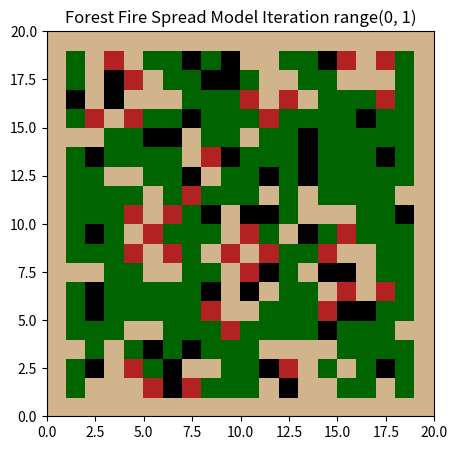

This figure's Python source:
#Zombie Virus

'''
This part of the lab will modify the original wildfire model
to explore how we can use a similar model for tracking how 
diseases, such as the zombie virus, spreads.
'''

#Section 1: Libraries

#The start of the script with a description of the purpose and
# a main place where libraries can be imported.

#!/usr/bin/env python3

'''
This file contains tools and scripts for completing Lab 1 for CLaSP410.
To reproduce the plots shown in the lab report, follow the steps below!

All instances of '# %%' are merely to divide the code into cells for each part.
The goal was to create ease when debugging individual sections of the cocde.
'''
import numpy as np
import matplotlib.pyplot as plt 
import matplotlib.gridspec as grid
import scipy as sp
from matplotlib.colors import ListedColormap #creating a custom color map

#Section 2: Defining Variables

#Define constants for the different states of the virus spread
deceased = 0 #depicted as a black color in the figures to show those who perished
immune = 1 #depicted as a tan color in the figures to show those who begin immune
healthy = 2 #depicted as a green color in the figures to show healthy individuals
infected = 3 #depicted as a red color in the figures to show where the virus has spread

p_spread = 0.8 # Chance to spread to adjacent cells
p_immune = 0.2 # Chance of person to start as immune
p_zombie = 0.05 # Chance of infection to begin in a cell
p_fatal = 0.01 # Chance of infected to perish instead of recover

#Implement time as a varaible for the model
time_step = range(1)

#Create an empty list so that the values from each time step can be saved
outbreaks = []

#Section 3: Original Population

#Create a population

nx, ny = 20, 20 # Number of cells in X and Y direction 
# **needs to be one step bigger in each direction to account for ghost cells

#creating the main array that the rest of the model will build from
no_outbreak = np.zeros([ny, nx]) + 2

#setting the outside grid to be 1, so the virus will not spread into the ghost cells

no_outbreak[[ny-1], :] = 1 # Selecting the bottom row of the grid
no_outbreak[:, [nx-1]] = 1 # Selecting the last column of the grid
no_outbreak[0, :] = 1 # Selecting the top row of the grid
no_outbreak[:, 0] = 1 # Selecting the first column of the grid

print(no_outbreak)


#Section 4: Begin the outbreak

#Randomly generate population with immune and healthy people
for i in range(1,nx-1): #Set range to avoid ghost nodes
    for j in range(1,ny-1):
        # Roll our "dice" to see if we get an immune person:
        if np.random.rand() < p_immune:
            no_outbreak[j, i] = immune # Immune is a randomly generated immune person
        # Roll the dice to see if anyone will become infected:
        elif np.random.rand() < p_zombie:
            no_outbreak[j,i] = infected # Infected is a randomly generated carrier of the virus

#Create a copy of the original population to begin spreading

infected_pop = np.copy(no_outbreak)

print(infected_pop)

#Section 5: Spread the disease

'''
Create loop to begin rolling the dice to see where the randomly generated population
will have an infected person appear and begin spreading the virus
'''
# Create a funciton to roll the dice for percentage of infected who perish or become immune
def chance_perish():
    for i in range(1,nx-1): #Set range to avoid ghost nodes
        for j in range(1,ny-1):
            #Roll the dice to see if the infected person will die
            if np.random.rand() < p_fatal:
                infected_pop[j, i] = deceased
                print("You Died :(")
            #If they don't die, they become immune
            elif infected_pop[j, i] == immune:
                print("You Survived :)")

for k in time_step:
    for i in range(1,nx-1): #Set range to avoid ghost nodes
        for j in range(1,ny-1):
            print(f"Current Position: {j, i}")
            # Roll the dice to see if the disease will spread
            if no_outbreak[j,i] == infected:
                if np.random.rand() < p_spread:
                    if no_outbreak[j,i+1] == healthy:
                        infected_pop[j,i+1] = infected
                        print("Spreading!!")
                if np.random.rand() < p_spread:
                    if no_outbreak[j+1,i] == healthy:
                        infected_pop[j+1, i] = infected
                        print("Spreading!!")
                if np.random.rand() < p_spread:
                    if no_outbreak[j,i-1] == healthy:
                        infected_pop[j,i-1] = infected
                        print("Spreading!!")
                if np.random.rand() < p_spread:
                    if no_outbreak[j-1,i] == healthy:
                        infected_pop[j-1,i] = infected
                        print("Spreading!!")
                # Roll the dice to see if any of the infected individuals perish or become immune
                infected_pop[j, i] = chance_perish() 
                #Any of the infected population that does survive becomes immune
                infected_pop[j, i] = immune
    
          
    no_outbreak = np.copy(infected_pop)
    outbreaks.append(no_outbreak)
   
    print(no_outbreak)
    print(outbreaks)


#Section 6: Start visualizing the model

# Generate our custom segmented color map for this project.
# We can specify colors by names and then
# create a colormap that only uses those names. We have 3 fundamental
# states, so we want only 3 colors.
# Color info:
#https://matplotlib.org/stable/gallery/color/named_colors.html
forest_cmap = ListedColormap(['black', 'tan', 'darkgreen', 'firebrick'])

# Create figure and set of axes:
fig, ax = plt.subplots(1,1, figsize=(5,5))
plt.axhline(0, color='k', linestyle='--', linewidth=0.7)
plt.title(f"Forest Fire Spread Model Iteration {time_step}")

# Given our "forest" object, a 2D array that contains
# numbers 1, 2, or 3,
# Plot this using the "pcolor" method. Be sure to use our color map and
# set both *vmin* and *vmax*:
ax.pcolor(no_outbreak, cmap=forest_cmap, vmin=0.0, vmax=3.0)


plt.show()
